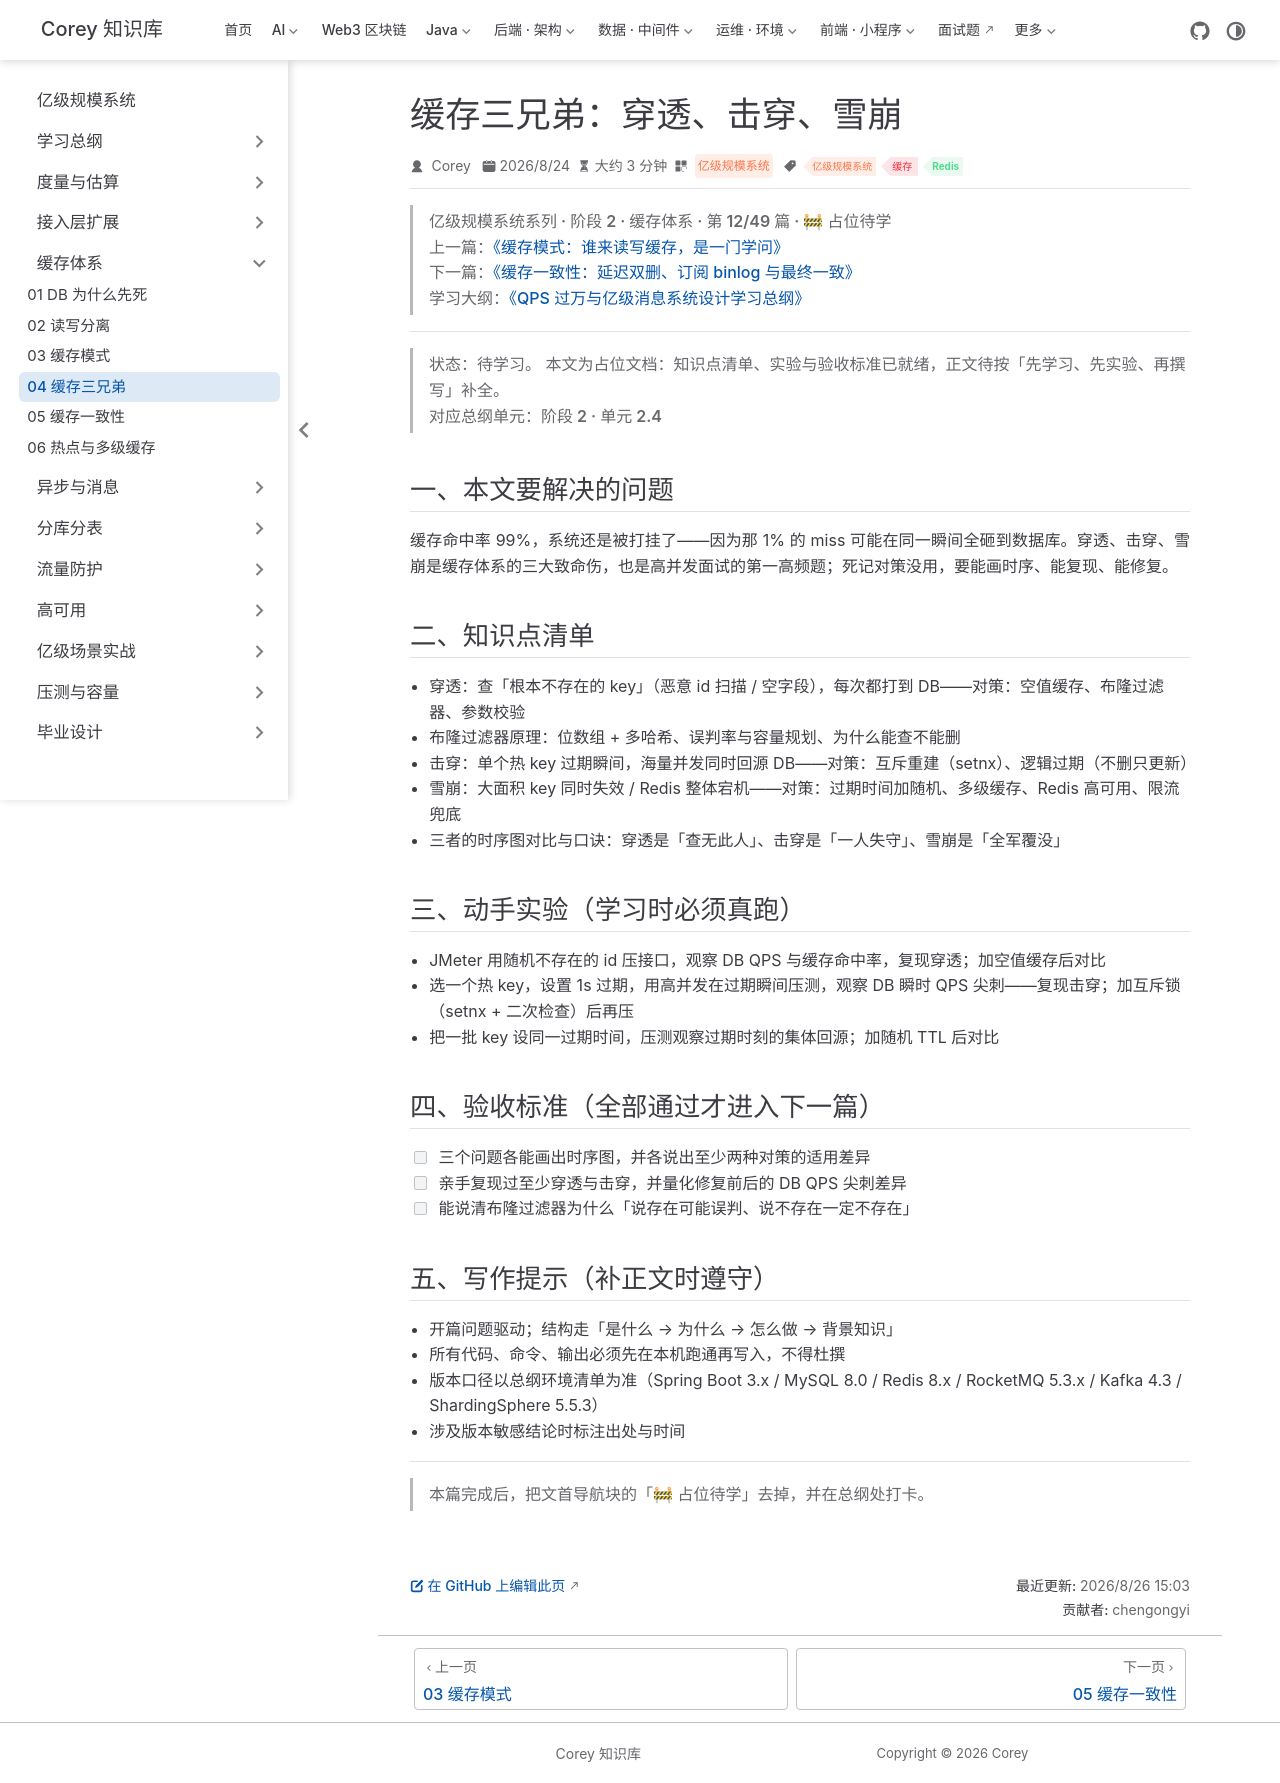

repository: code-corey/code-corey.github.io · page: 亿级规模系统/cache/cache-04-three-brothers.html · generator: jekyll

---
title: "缓存三兄弟：穿透、击穿、雪崩"
sidebarGroup: "缓存体系"
shortTitle: "04 缓存三兄弟"
order: 12
date: 2026-08-24
category: "亿级规模系统"
tag:
  - "亿级规模系统"
  - "缓存"
  - "Redis"
description: "【占位待学】缓存三兄弟：穿透、击穿、雪崩——对应总纲阶段 2 · 单元 2.4。学完本篇应能：三个问题各能画出时序图，并各说出至少两种对策的适用差异"
---

> **亿级规模系统系列 · 阶段 2 · 缓存体系 · 第 12/49 篇 · 🚧 占位待学**
> 上一篇：[《缓存模式：谁来读写缓存，是一门学问》](/亿级规模系统/cache/cache-03-cache-patterns)
> 下一篇：[《缓存一致性：延迟双删、订阅 binlog 与最终一致》](/亿级规模系统/cache/cache-05-consistency)
> 学习大纲：[《QPS 过万与亿级消息系统设计学习总纲》](/亿级规模系统/roadmap/scale-00-roadmap)

---

> **状态：待学习。** 本文为占位文档：知识点清单、实验与验收标准已就绪，正文待按「先学习、先实验、再撰写」补全。
> 对应总纲单元：**阶段 2 · 单元 2.4**

## 一、本文要解决的问题

缓存命中率 99%，系统还是被打挂了——因为那 1% 的 miss 可能在同一瞬间全砸到数据库。穿透、击穿、雪崩是缓存体系的三大致命伤，也是高并发面试的第一高频题；死记对策没用，要能画时序、能复现、能修复。

## 二、知识点清单

- 穿透：查「根本不存在的 key」（恶意 id 扫描 / 空字段），每次都打到 DB——对策：空值缓存、布隆过滤器、参数校验
- 布隆过滤器原理：位数组 + 多哈希、误判率与容量规划、为什么能查不能删
- 击穿：单个热 key 过期瞬间，海量并发同时回源 DB——对策：互斥重建（setnx）、逻辑过期（不删只更新）
- 雪崩：大面积 key 同时失效 / Redis 整体宕机——对策：过期时间加随机、多级缓存、Redis 高可用、限流兜底
- 三者的时序图对比与口诀：穿透是「查无此人」、击穿是「一人失守」、雪崩是「全军覆没」

## 三、动手实验（学习时必须真跑）

- JMeter 用随机不存在的 id 压接口，观察 DB QPS 与缓存命中率，复现穿透；加空值缓存后对比
- 选一个热 key，设置 1s 过期，用高并发在过期瞬间压测，观察 DB 瞬时 QPS 尖刺——复现击穿；加互斥锁（setnx + 二次检查）后再压
- 把一批 key 设同一过期时间，压测观察过期时刻的集体回源；加随机 TTL 后对比

## 四、验收标准（全部通过才进入下一篇）

- [ ] 三个问题各能画出时序图，并各说出至少两种对策的适用差异
- [ ] 亲手复现过至少穿透与击穿，并量化修复前后的 DB QPS 尖刺差异
- [ ] 能说清布隆过滤器为什么「说存在可能误判、说不存在一定不存在」

## 五、写作提示（补正文时遵守）

- 开篇问题驱动；结构走「是什么 → 为什么 → 怎么做 → 背景知识」
- 所有代码、命令、输出必须先在本机跑通再写入，不得杜撰
- 版本口径以总纲环境清单为准（Spring Boot 3.x / MySQL 8.0 / Redis 8.x / RocketMQ 5.3.x / Kafka 4.3 / ShardingSphere 5.5.3）
- 涉及版本敏感结论时标注出处与时间

---

> 本篇完成后，把文首导航块的「🚧 占位待学」去掉，并在总纲处打卡。
